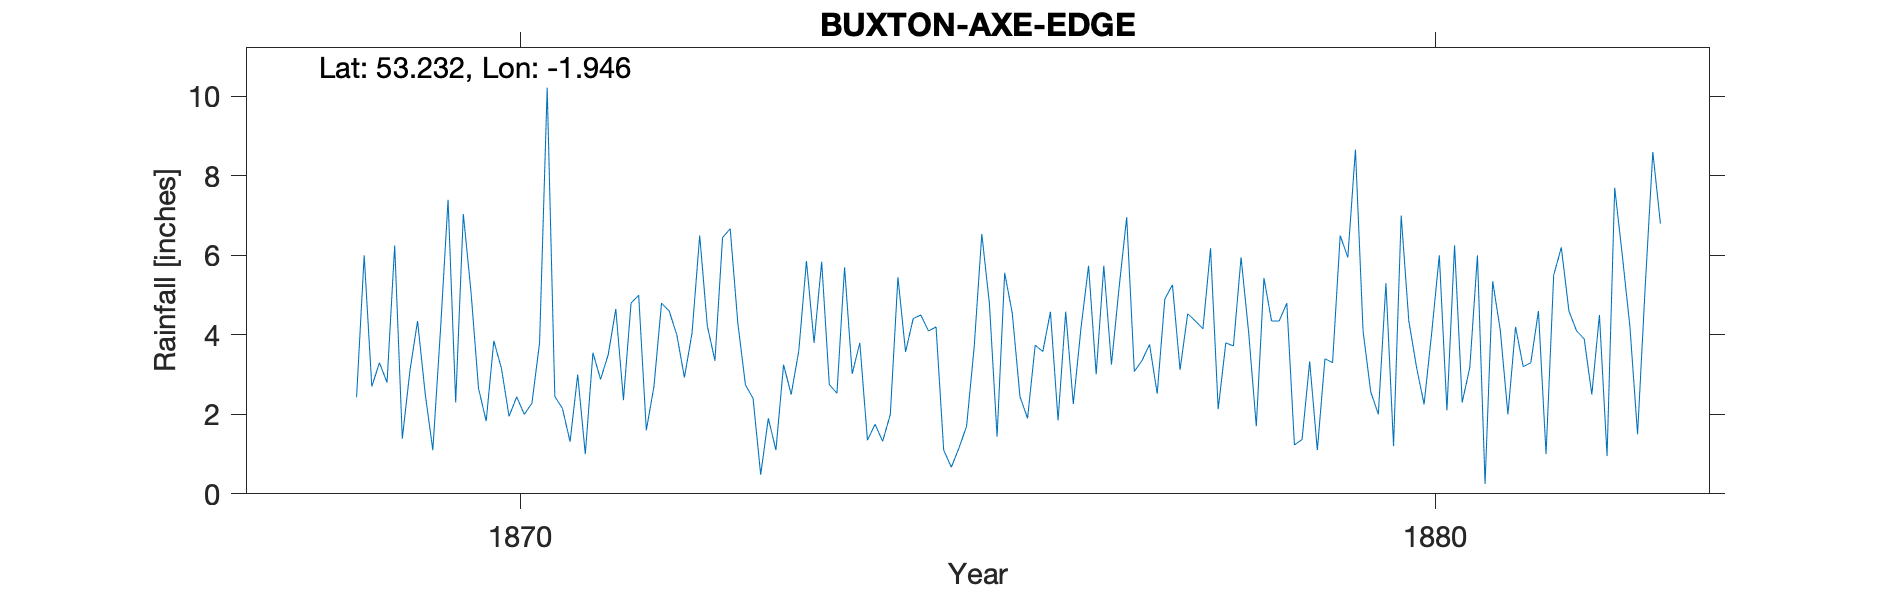

Data behind this chart, as committed beside it:
BUXTON-AXE-EDGE, , , , , , , , , , , , , , , , , , , , , , , 
Grid ref, SK037705, Long, -1.946, Lat, 53.23, Elevation, 1620, ft., , , , , , , , , , , , , , , 
Station no, RR4007, , , , , , , , , , , , , , , , , , , , , , 
, 1860, 1861, 1862, 1863, 1864, 1865, 1866, 1867, 1868, 1869, 1870, 1871, 1872, 1873, 1874, 1875, 1876, 1877, 1878, 1879, 1880, 1881, 1882
January, , , , , , , , , , 2.8, 2.65, 1.31, 4.8, 2.4, 5.7, 4.2, 1.9, 5.18, 6.18, 1.37, 1.2, 0.25, 4.1
February, , , , , , , , , , 6.25, 1.83, 3, 4.6, 0.48, 3.02, 1.1, 3.74, 6.96, 2.13, 3.33, 7, 5.35, 3.9
March, , , , , , , , , , 1.39, 3.85, 1, 4, 1.9, 3.8, 0.67, 3.58, 3.08, 3.8, 1.1, 4.35, 4.11, 2.5
April, , , , , , , , , , 3.1, 3.16, 3.55, 2.93, 1.1, 1.35, 1.15, 4.58, 3.35, 3.72, 3.4, 3.2, 2, 4.5
May, , , , , , , , , , 4.35, 1.95, 2.88, 4.05, 3.25, 1.75, 1.7, 1.85, 3.76, 5.95, 3.3, 2.25, 4.2, 0.95
June, , , , , , , , , , 2.52, 2.44, 3.5, 6.5, 2.5, 1.32, 3.7, 4.58, 2.52, 4.05, 6.5, 4.05, 3.2, 7.7
July, , , , , , , , , , 1.1, 2, 4.65, 4.23, 3.6, 2, 6.54, 2.26, 4.9, 1.7, 5.95, 6, 3.3, 6
August, , , , , , , , , , 4.1, 2.28, 2.36, 3.35, 5.86, 5.45, 4.78, 4.16, 5.26, 5.43, 8.66, 2.1, 4.6, 4.2
September, , , , , , , , , 2.43, 7.4, 3.8, 4.8, 6.45, 3.8, 3.57, 1.44, 5.74, 3.12, 4.35, 4.1, 6.25, 1, 1.5
October, , , , , , , , , 6, 2.3, 10.22, 5, 6.67, 5.84, 4.41, 5.56, 3.01, 4.53, 4.35, 2.57, 2.3, 5.5, 5.2
November, , , , , , , , , 2.7, 7.04, 2.45, 1.6, 4.3, 2.75, 4.5, 4.54, 5.74, 4.35, 4.8, 2, 3.18, 6.2, 8.6
December, , , , , , , , , 3.3, 5.1, 2.15, 2.7, 2.74, 2.53, 4.1, 2.45, 3.25, 4.15, 1.23, 5.3, 6, 4.6, 6.8
Total, , , , , , , , , , 47.45, 38.78, 36.35, 54.62, 36.01, 40.97, 37.83, 44.39, 51.16, 47.69, 47.58, 47.88, 44.31, 55.95
NGR is on Axe Edge at the stated altitud…, , , , , , , , , , , , , , , , , , , , , , , 
